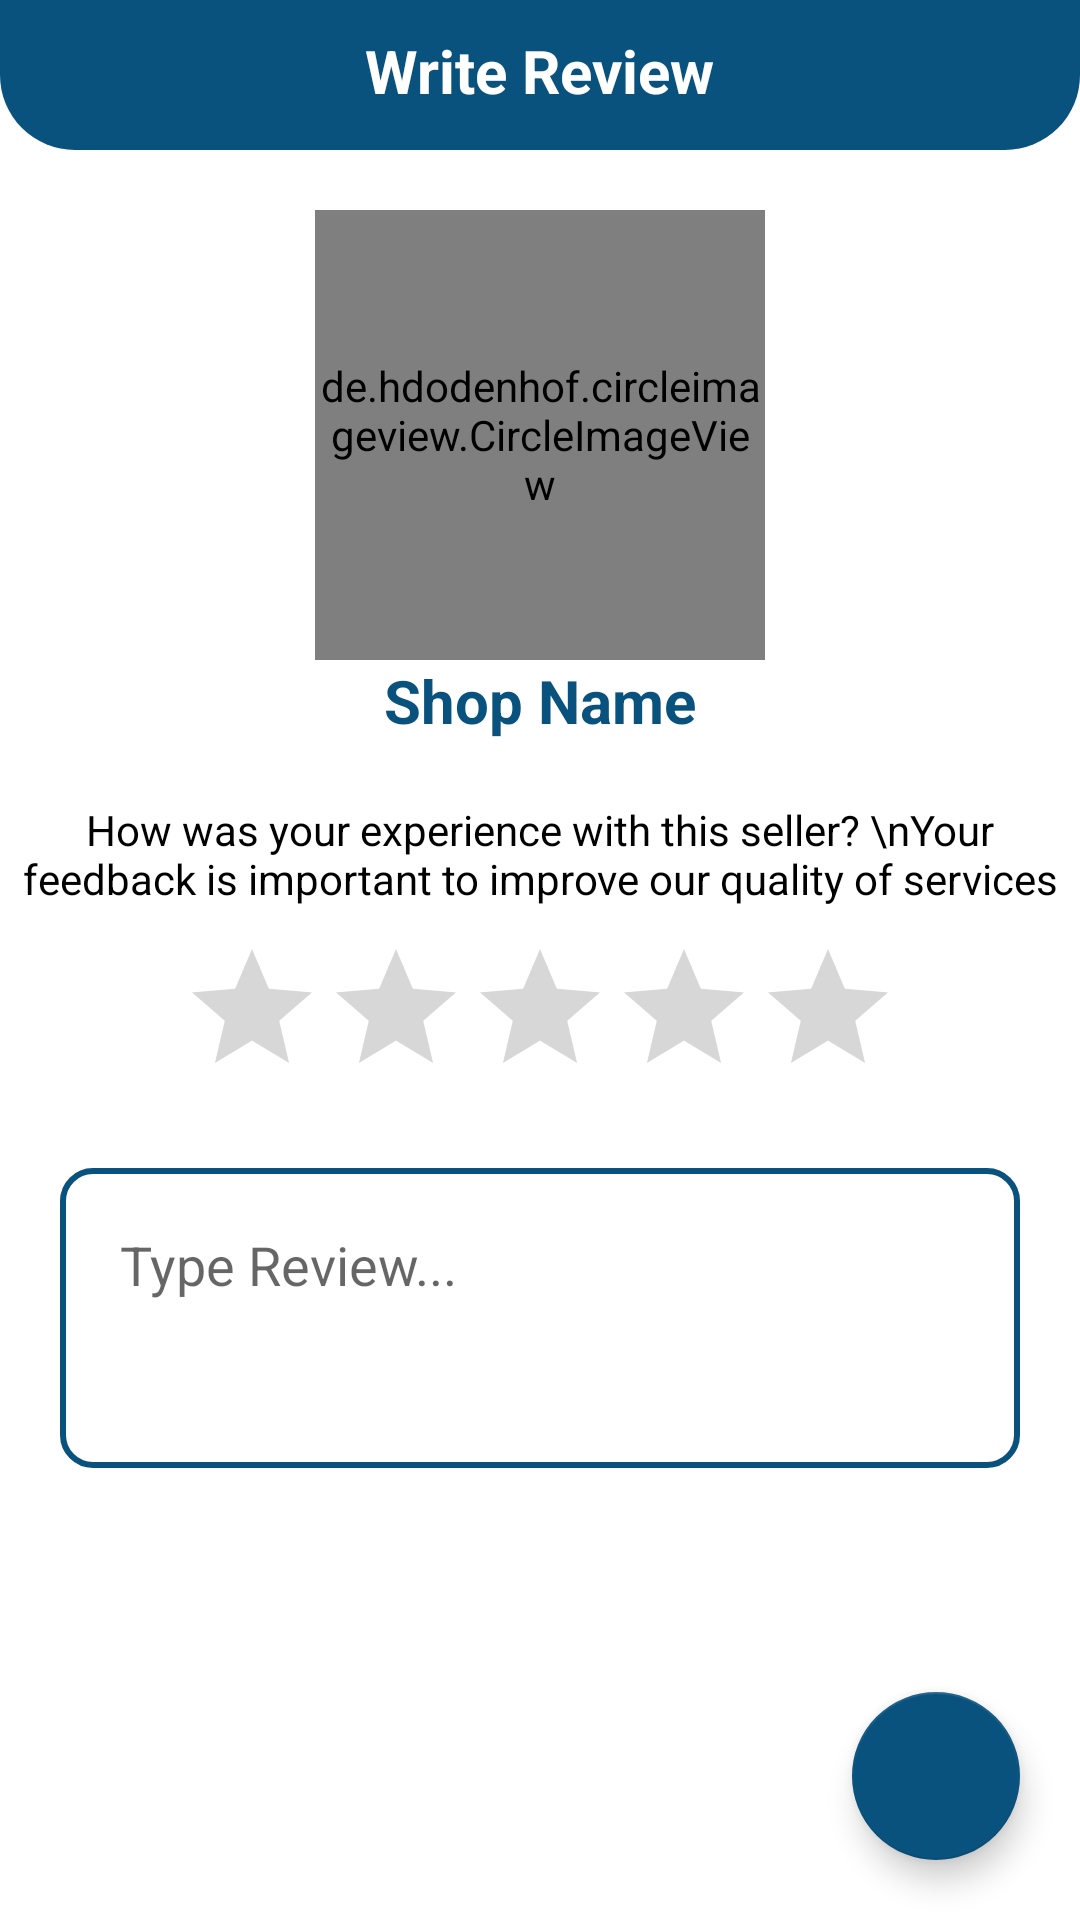

Android layout source for this screen:
<!-- AndroidManifest.xml: application theme Theme.GroceryProAppAndSystem.NoActionBar -->
<!-- res/layout/activity_write_review.xml -->
<?xml version="1.0" encoding="utf-8"?>
<RelativeLayout xmlns:android="http://schemas.android.com/apk/res/android"
    xmlns:app="http://schemas.android.com/apk/res-auto"
    xmlns:tools="http://schemas.android.com/tools"
    android:layout_width="match_parent"
    android:layout_height="match_parent"
    tools:context=".activities.WriteReviewActivity">
    
    <RelativeLayout
        android:id="@+id/toolbarRl"
        android:layout_width="match_parent"
        android:layout_height="wrap_content"
        android:padding="10dp"
        android:background="@drawable/shape_rect01">

        <ImageButton
            android:id="@+id/backBtn"
            android:layout_width="30dp"
            android:layout_height="30dp"
            android:background="@null"
            android:src="@drawable/ic_back_white"/>

        <TextView
            android:layout_width="wrap_content"
            android:layout_height="wrap_content"
            android:layout_centerHorizontal="true"
            android:text="Write Review"
            android:textColor="@color/colorWhite"
            android:textSize="20sp"
            android:textStyle="bold"/>
    </RelativeLayout>
    
    <de.hdodenhof.circleimageview.CircleImageView
        android:id="@+id/profileIv"
        android:layout_width="150dp"
        android:layout_height="150dp"
        android:layout_below="@id/toolbarRl"
        android:layout_centerHorizontal="true"
        android:layout_gravity="center_horizontal"
        android:layout_marginTop="20dp"
        android:src="@drawable/ic_store_gray"
        app:civ_border_color="@color/colorPrimary"
        app:civ_border_width="3dp" />
    <TextView
        android:id="@+id/shopNameTv"
        android:layout_below="@id/profileIv"
        android:layout_centerHorizontal="true"
        android:layout_width="wrap_content"
        android:layout_height="wrap_content"
        android:layout_gravity="center_horizontal"
        android:text="Shop Name"
        android:textColor="@color/colorPrimary"
        android:textSize="20sp"
        android:textStyle="bold"/>

    <TextView
        android:id="@+id/labelTv"
        android:layout_below="@id/shopNameTv"
        android:textAlignment="center"
        android:layout_width="match_parent"
        android:layout_height="wrap_content"
        android:layout_marginTop="20dp"
        android:text="How was your experience with this seller? \nYour feedback is important to improve our quality of services"
        android:textColor="@color/colorBlack"/>
    <RatingBar
        android:id="@+id/ratingBar"
        android:layout_below="@id/labelTv"
        android:layout_centerHorizontal="true"
        android:layout_width="wrap_content"
        android:layout_height="wrap_content"
        android:layout_gravity="center_horizontal"
        android:numStars="5"
        android:layout_marginTop="10dp"/>

    <EditText
        android:id="@+id/reviewEt"
        android:layout_width="match_parent"
        android:layout_height="wrap_content"
        android:layout_below="@id/ratingBar"
        android:layout_marginStart="20dp"
        android:layout_marginTop="20dp"
        android:layout_marginEnd="20dp"
        android:layout_marginBottom="20dp"
        android:background="@drawable/shape_rect02"
        android:gravity="top"
        android:hint="Type Review..."
        android:minHeight="100dp"
        android:padding="20dp" />

    <com.google.android.material.floatingactionbutton.FloatingActionButton
        android:id="@+id/submitBtn"
        android:layout_width="wrap_content"
        android:layout_height="wrap_content"
        android:layout_alignParentEnd="true"
        android:layout_alignParentBottom="true"
        android:layout_margin="20dp"
        android:src="@drawable/ic_done_white" />
</RelativeLayout>
<!-- resources referenced by this layout -->
<resources>
  <color name="colorBlack">#000</color>
  <color name="colorPrimary">#0A527E</color>
  <color name="colorWhite">#fff</color>
  <!-- drawable shape_rect01 (drawable) -->
  <?xml version="1.0" encoding="utf-8"?>
  <shape xmlns:android="http://schemas.android.com/apk/res/android"
      android:shape="rectangle">
  
      <solid
          android:color="@color/colorPrimary">
      </solid>
  
      <corners
          android:bottomLeftRadius="25dp"
          android:bottomRightRadius="25dp">
      </corners>
  
  </shape>
  <!-- drawable shape_rect02 (drawable) -->
  <?xml version="1.0" encoding="utf-8"?>
  <shape xmlns:android="http://schemas.android.com/apk/res/android"
               android:shape="rectangle">
  
      <solid android:color="@color/colorWhite"/>
      <stroke android:color="@color/colorPrimary" android:width="2dp"/>
  
      <corners android:radius="10dp"/>
  
  </shape>
  <style name="Theme.GroceryProAppAndSystem.NoActionBar">
          <item name="windowActionBar">false</item>
          <item name="windowNoTitle">true</item>
      </style>
</resources>
